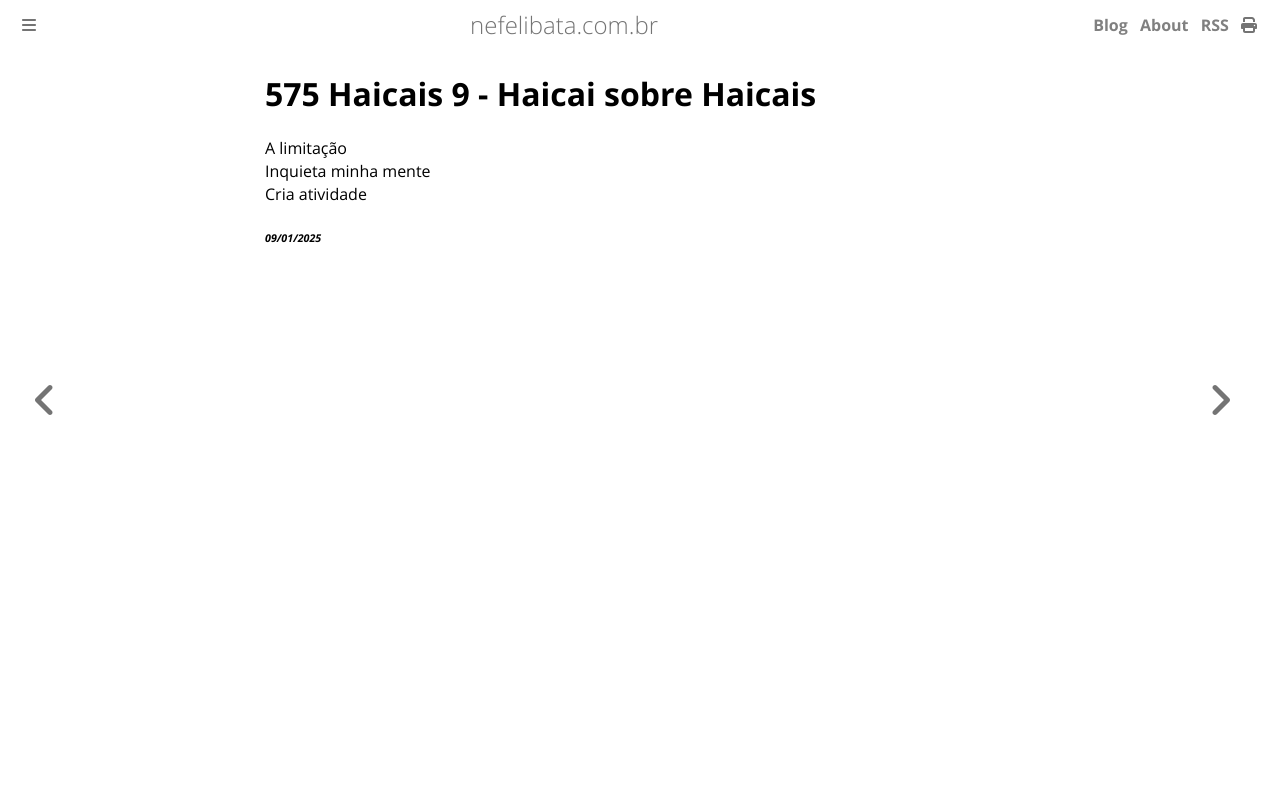

repository: ameopoema/nefelibata · page: 2025-01-09-Haicai_sobre_Haicais.html · generator: mdbook

# 575 Haicais 9 - Haicai sobre Haicais  
A limitação  
Inquieta minha mente  
Cria atividade  


###### *09/01/2025*  
&nbsp;<br>
&nbsp;<br>
&nbsp;<br>
&nbsp;<br>
&nbsp;<br>
